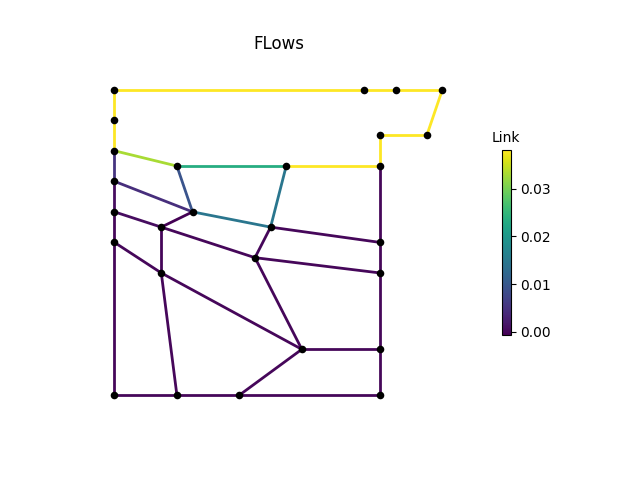

The file beside this chart, header and first rows:
, M1, M2, M3, P1, P2, P2_1, P2_2, P2_3, P3, P3_1, P3_3, P4, P4_1, P4_2, P4_3, P6, P7, P8, IJ1-IJ2, -IJ1, IJ2-, IJ3-IJ4, -IJ3
0, 0.03811, 0.03811, 0.03811, 0.03811, 0.005129, 0.0006511, 4.9315106e-05, 4.9315106e-05, 4.9315106e-05, 6.2494814e-06, 0.0, 0.0, 0.0, 0.0, 0.0, 0.03811, 0.03811, 0.03811, 0.02357, 0.03298, 0.03811, 0.01454, 0.004478
3600, 0.03811, 0.03811, 0.03811, 0.03811, 0.005129, 0.0006511, 4.9315106e-05, 4.9315106e-05, 4.9315106e-05, 6.2494814e-06, 0.0, 0.0, 0.0, 0.0, 0.0, 0.03811, 0.03811, 0.03811, 0.02357, 0.03298, 0.03811, 0.01454, 0.004478
7200, 0.03811, 0.03811, 0.03811, 0.03811, 0.005129, 0.0006511, 4.9315106e-05, 4.9315106e-05, 4.9315106e-05, 6.2494814e-06, 0.0, 0.0, 0.0, 0.0, 0.0, 0.03811, 0.03811, 0.03811, 0.02357, 0.03298, 0.03811, 0.01454, 0.004478
10800, 0.03811, 0.03811, 0.03811, 0.03811, 0.005129, 0.0006511, 4.9315106e-05, 4.9315106e-05, 4.9315106e-05, 6.2494814e-06, 0.0, 0.0, 0.0, 0.0, 0.0, 0.03811, 0.03811, 0.03811, 0.02357, 0.03298, 0.03811, 0.01454, 0.004478
14400, 0.03811, 0.03811, 0.03811, 0.03811, 0.005129, 0.0006511, 4.9315106e-05, 4.9315106e-05, 4.9315106e-05, 6.249483e-06, 0.0, 0.0, 0.0, 0.0, 0.0, 0.03811, 0.03811, 0.03811, 0.02357, 0.03298, 0.03811, 0.01454, 0.004478
18000, 0.03811, 0.03811, 0.03811, 0.03811, 0.005129, 0.0006511, 4.9315106e-05, 4.9315106e-05, 4.9315106e-05, 6.2494814e-06, 0.0, 0.0, 0.0, 0.0, 0.0, 0.03811, 0.03811, 0.03811, 0.02357, 0.03298, 0.03811, 0.01454, 0.004478
21600, 0.03811, 0.03811, 0.03811, 0.03811, 0.005129, 0.0006511, 4.9315106e-05, 4.9315106e-05, 4.9315106e-05, 6.249481e-06, 0.0, 0.0, 0.0, 0.0, 0.0, 0.03811, 0.03811, 0.03811, 0.02357, 0.03298, 0.03811, 0.01454, 0.004478
25200, 0.03811, 0.03811, 0.03811, 0.03811, 0.005129, 0.0006511, 4.9315106e-05, 4.9315106e-05, 4.9315106e-05, 6.2494814e-06, 0.0, 0.0, 0.0, 0.0, 0.0, 0.03811, 0.03811, 0.03811, 0.02357, 0.03298, 0.03811, 0.01454, 0.004478
28800, 0.03811, 0.03811, 0.03811, 0.03811, 0.005129, 0.0006511, 4.9315106e-05, 4.9315106e-05, 4.9315106e-05, 6.2494814e-06, 0.0, 0.0, 0.0, 0.0, 0.0, 0.03811, 0.03811, 0.03811, 0.02357, 0.03298, 0.03811, 0.01454, 0.004478
32400, 0.03811, 0.03811, 0.03811, 0.03811, 0.005129, 0.0006511, 4.9315106e-05, 4.9315106e-05, 4.9315106e-05, 6.249482e-06, 0.0, 0.0, 0.0, 0.0, 0.0, 0.03811, 0.03811, 0.03811, 0.02357, 0.03298, 0.03811, 0.01454, 0.004478
36000, 0.03811, 0.03811, 0.03811, 0.03811, 0.005129, 0.0006511, 4.9315106e-05, 4.9315106e-05, 4.9315106e-05, 6.24948e-06, 0.0, 0.0, 0.0, 0.0, 0.0, 0.03811, 0.03811, 0.03811, 0.02357, 0.03298, 0.03811, 0.01454, 0.004478
39600, 0.03811, 0.03811, 0.03811, 0.03811, 0.005129, 0.0006511, 4.9315106e-05, 4.9315106e-05, 4.9315106e-05, 6.249482e-06, 0.0, 0.0, 0.0, 0.0, 0.0, 0.03811, 0.03811, 0.03811, 0.02357, 0.03298, 0.03811, 0.01454, 0.004478
43200, 0.03811, 0.03811, 0.03811, 0.03811, 0.005129, 0.0006511, 4.9315106e-05, 4.9315106e-05, 4.9315106e-05, 6.249483e-06, 0.0, 0.0, 0.0, 0.0, 0.0, 0.03811, 0.03811, 0.03811, 0.02357, 0.03298, 0.03811, 0.01454, 0.004478
46800, 0.03811, 0.03811, 0.03811, 0.03811, 0.005129, 0.0006511, 4.9315106e-05, 4.9315106e-05, 4.9315106e-05, 6.2494814e-06, 0.0, 0.0, 0.0, 0.0, 0.0, 0.03811, 0.03811, 0.03811, 0.02357, 0.03298, 0.03811, 0.01454, 0.004478
50400, 0.03811, 0.03811, 0.03811, 0.03811, 0.005129, 0.0006511, 4.9315106e-05, 4.9315106e-05, 4.9315106e-05, 6.249481e-06, 0.0, 0.0, 0.0, 0.0, 0.0, 0.03811, 0.03811, 0.03811, 0.02357, 0.03298, 0.03811, 0.01454, 0.004478
54000, 0.03811, 0.03811, 0.03811, 0.03811, 0.005129, 0.0006511, 4.9315106e-05, 4.9315106e-05, 4.9315106e-05, 6.2494823e-06, 0.0, 0.0, 0.0, 0.0, 0.0, 0.03811, 0.03811, 0.03811, 0.02357, 0.03298, 0.03811, 0.01454, 0.004478
57600, 0.03811, 0.03811, 0.03811, 0.03811, 0.005129, 0.0006511, 4.9315106e-05, 4.9315106e-05, 4.9315106e-05, 6.249481e-06, 0.0, 0.0, 0.0, 0.0, 0.0, 0.03811, 0.03811, 0.03811, 0.02357, 0.03298, 0.03811, 0.01454, 0.004478
61200, 0.03811, 0.03811, 0.03811, 0.03811, 0.005129, 0.0006511, 4.9315106e-05, 4.9315106e-05, 4.9315106e-05, 6.2494805e-06, 0.0, 0.0, 0.0, 0.0, 0.0, 0.03811, 0.03811, 0.03811, 0.02357, 0.03298, 0.03811, 0.01454, 0.004478
64800, 0.03811, 0.03811, 0.03811, 0.03811, 0.005129, 0.0006511, 4.9315106e-05, 4.9315106e-05, 4.9315106e-05, 6.2494832e-06, 0.0, 0.0, 0.0, 0.0, 0.0, 0.03811, 0.03811, 0.03811, 0.02357, 0.03298, 0.03811, 0.01454, 0.004478
68400, 0.03811, 0.03811, 0.03811, 0.03811, 0.005129, 0.0006511, 4.9315106e-05, 4.9315106e-05, 4.9315106e-05, 6.249482e-06, 0.0, 0.0, 0.0, 0.0, 0.0, 0.03811, 0.03811, 0.03811, 0.02357, 0.03298, 0.03811, 0.01454, 0.004478
72000, 0.03811, 0.03811, 0.03811, 0.03811, 0.005129, 0.0006511, 4.9315106e-05, 4.9315106e-05, 4.9315106e-05, 6.2494823e-06, 0.0, 0.0, 0.0, 0.0, 0.0, 0.03811, 0.03811, 0.03811, 0.02357, 0.03298, 0.03811, 0.01454, 0.004478
75600, 0.03811, 0.03811, 0.03811, 0.03811, 0.005129, 0.0006511, 4.9315106e-05, 4.9315106e-05, 4.9315106e-05, 6.249483e-06, 0.0, 0.0, 0.0, 0.0, 0.0, 0.03811, 0.03811, 0.03811, 0.02357, 0.03298, 0.03811, 0.01454, 0.004478
79200, 0.03811, 0.03811, 0.03811, 0.03811, 0.005129, 0.0006511, 4.9315106e-05, 4.9315106e-05, 4.9315106e-05, 6.24948e-06, 0.0, 0.0, 0.0, 0.0, 0.0, 0.03811, 0.03811, 0.03811, 0.02357, 0.03298, 0.03811, 0.01454, 0.004478
82800, 0.03811, 0.03811, 0.03811, 0.03811, 0.005129, 0.0006511, 4.9315106e-05, 4.9315106e-05, 4.9315106e-05, 6.2494814e-06, 0.0, 0.0, 0.0, 0.0, 0.0, 0.03811, 0.03811, 0.03811, 0.02357, 0.03298, 0.03811, 0.01454, 0.004478
86400, 0.03811, 0.03811, 0.03811, 0.03811, 0.005129, 0.0006511, 4.9315106e-05, 4.9315106e-05, 4.9315106e-05, 6.249482e-06, 0.0, 0.0, 0.0, 0.0, 0.0, 0.03811, 0.03811, 0.03811, 0.02357, 0.03298, 0.03811, 0.01454, 0.004478
